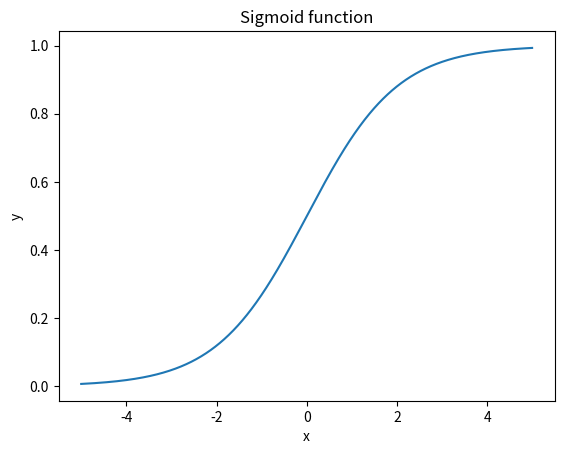

Recreate this plot in Python.
#!/usr/bin/env python3
import numpy as np
import matplotlib
matplotlib.use('Agg') # use TKAgg for X.Org output
import matplotlib.pyplot as plt


if __name__ == '__main__':
    x = np.arange(-5, 5, 0.01)
    y = 1 / (1 + np.exp(-x))
    plt.plot(x, y, label='y=g(x)')
    plt.xlabel('x')
    plt.ylabel('y')
    plt.title('Sigmoid function')
    plt.savefig('sigmoid.pdf')
